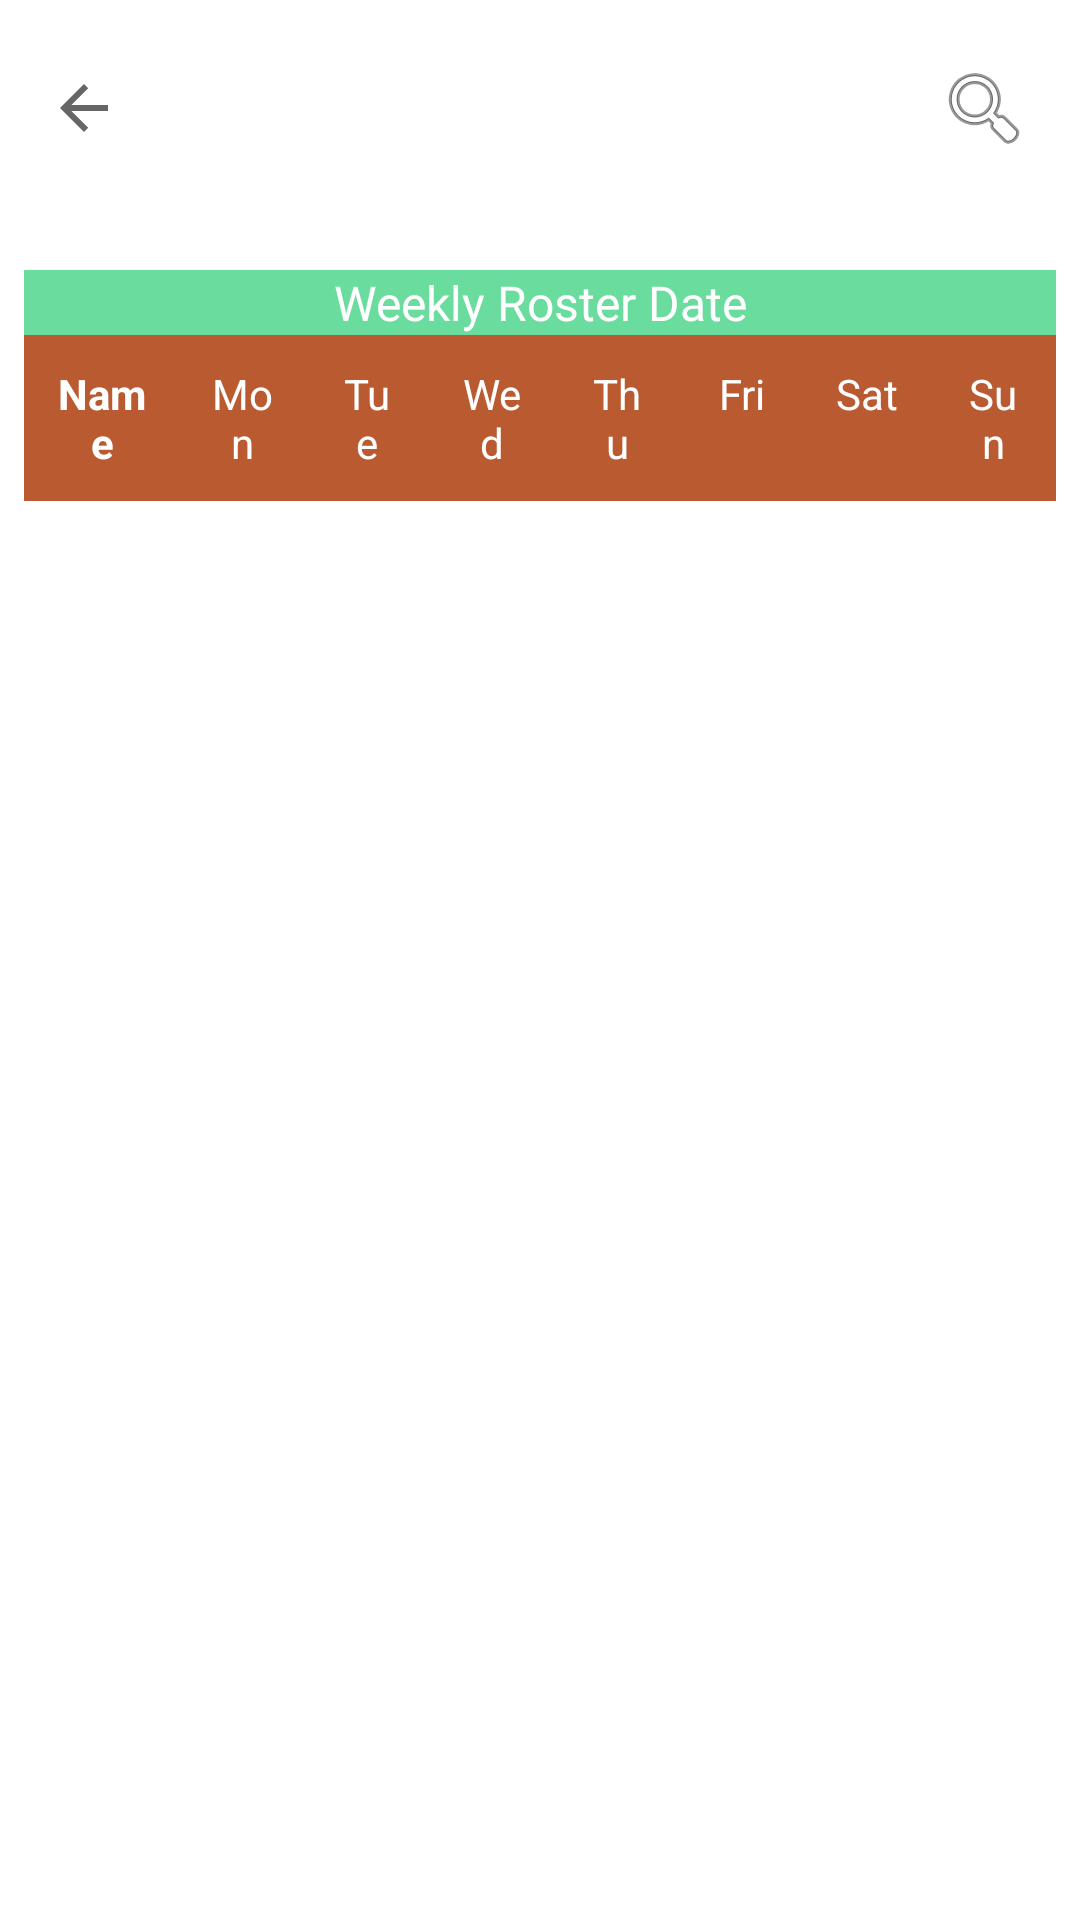

Reconstruct the res/layout file that produces this screen, plus the resources it refers to.
<!-- AndroidManifest.xml: application theme Theme.GoRoster -->
<!-- res/layout/activity_timetable.xml -->
<?xml version="1.0" encoding="utf-8"?>
<ScrollView xmlns:android="http://schemas.android.com/apk/res/android"
    xmlns:app="http://schemas.android.com/apk/res-auto"
    xmlns:tools="http://schemas.android.com/tools"
    android:layout_width="match_parent"
    android:layout_height="match_parent"
    tools:context=".Timetable"
    android:background="@color/white">

    <LinearLayout
        android:layout_width="match_parent"
        android:layout_height="wrap_content"
        android:layout_marginStart="8dp"
        android:layout_marginLeft="8dp"
        android:layout_marginTop="4dp"
        android:layout_marginEnd="8dp"
        android:layout_marginRight="8dp"
        android:orientation="vertical"
        app:layout_constraintEnd_toEndOf="parent"
        app:layout_constraintStart_toStartOf="parent"
        app:layout_constraintTop_toTopOf="parent">

        <RelativeLayout
            android:id="@+id/relativeLayout"
            android:layout_width="match_parent"
            android:layout_height="wrap_content"
            android:layout_marginTop="8dp"
            android:layout_marginBottom="30dp"
            android:background="#FFFFFF">


            <ImageView
                android:id="@+id/btnTimetableBack"
                android:layout_width="wrap_content"
                android:layout_height="wrap_content"
                android:layout_centerVertical="true"
                android:padding="8dp"
                app:srcCompat="?attr/actionModeCloseDrawable" />

            <ImageView

                android:layout_width="wrap_content"
                android:layout_height="wrap_content"
                android:layout_alignParentRight="true"
                android:layout_centerVertical="true"
                android:padding="8dp"
                app:srcCompat="@android:drawable/ic_menu_search" />

        </RelativeLayout>

        <TextView
            android:layout_width="match_parent"
            android:layout_height="wrap_content"
            android:fontFamily="@font/bungee_inline"
            android:gravity="center_horizontal"
            android:text="Weekly Roster Date"
            android:textAlignment="center"
            android:textColor="@color/white"
            android:background="@color/medium_aquamarine"
            android:textSize="16sp" />

        <TableLayout
            android:layout_width="match_parent"
            android:layout_height="wrap_content">


            <TableRow
                android:background="@color/sinopia">
                <TextView
                    android:layout_width="0dp"
                    android:layout_height="wrap_content"
                    android:text="Name"
                    android:textStyle="bold"
                    android:textColor="@color/white"
                    android:padding="10sp"
                    android:textSize="14sp"
                    android:layout_weight="10"
                    android:gravity="center_horizontal"
                    />
                <TextView
                    android:layout_width="0dp"
                    android:layout_height="wrap_content"
                    android:text="Mon"
                    android:textColor="@color/white"
                    android:padding="10sp"
                    android:textSize="14sp"
                    android:layout_weight="8"
                    android:gravity="center_horizontal"
                    />
                <TextView
                    android:layout_width="0dp"
                    android:layout_height="wrap_content"
                    android:text="Tue"
                    android:textColor="@color/white"
                    android:padding="10sp"
                    android:textSize="14sp"
                    android:layout_weight="8"
                    android:gravity="center_horizontal"
                    />
                <TextView
                    android:layout_width="0dp"
                    android:layout_height="wrap_content"
                    android:text="Wed"
                    android:textColor="@color/white"
                    android:padding="10sp"
                    android:textSize="14sp"
                    android:layout_weight="8"
                    android:gravity="center_horizontal"
                    />
                <TextView
                    android:layout_width="0dp"
                    android:layout_height="wrap_content"
                    android:text="Thu"
                    android:textColor="@color/white"
                    android:padding="10sp"
                    android:textSize="14sp"
                    android:layout_weight="8"
                    android:gravity="center_horizontal"
                    />
                <TextView
                    android:layout_width="0dp"
                    android:layout_height="wrap_content"
                    android:text="Fri"
                    android:textColor="@color/white"
                    android:padding="10sp"
                    android:textSize="14sp"
                    android:layout_weight="8"
                    android:gravity="center_horizontal"
                    />
                <TextView
                    android:layout_width="0dp"
                    android:layout_height="wrap_content"
                    android:text="Sat"
                    android:textColor="@color/white"
                    android:padding="10sp"
                    android:textSize="14sp"
                    android:layout_weight="8"
                    android:gravity="center_horizontal"
                    />
                <TextView
                    android:layout_width="0dp"
                    android:layout_height="wrap_content"
                    android:text="Sun"
                    android:textColor="@color/white"
                    android:padding="10sp"
                    android:textSize="14sp"
                    android:layout_weight="8"
                    android:gravity="center_horizontal"
                    />

            </TableRow>

            <androidx.recyclerview.widget.RecyclerView
                android:id="@+id/recyclerViewIdTimetable"
                android:layout_width="match_parent"
                android:layout_height="wrap_content"/>

        </TableLayout>


    </LinearLayout>


</ScrollView>
<!-- resources referenced by this layout -->
<resources>
  <color name="medium_aquamarine">#69DC9E</color>
  <color name="sinopia">#BA5A31</color>
  <color name="white">#FFFFFFFF</color>
  <style name="Theme.GoRoster" parent="Theme.MaterialComponents.DayNight.NoActionBar">
          
          <item name="colorPrimary">@color/purple_500</item>
          <item name="colorPrimaryVariant">@color/purple_700</item>
          <item name="colorOnPrimary">@color/white</item>
          
          <item name="colorSecondary">@color/teal_200</item>
          <item name="colorSecondaryVariant">@color/teal_700</item>
          <item name="colorOnSecondary">@color/black</item>
          
          <item name="android:statusBarColor" tools:targetApi="l">?attr/colorPrimaryVariant</item>
          
  
      
  
      </style>
  <color name="purple_500">#FF6200EE</color>
  <color name="purple_700">#FF3700B3</color>
  <color name="teal_200">#FF03DAC5</color>
  <color name="teal_700">#FF018786</color>
  <color name="black">#FF000000</color>
</resources>
